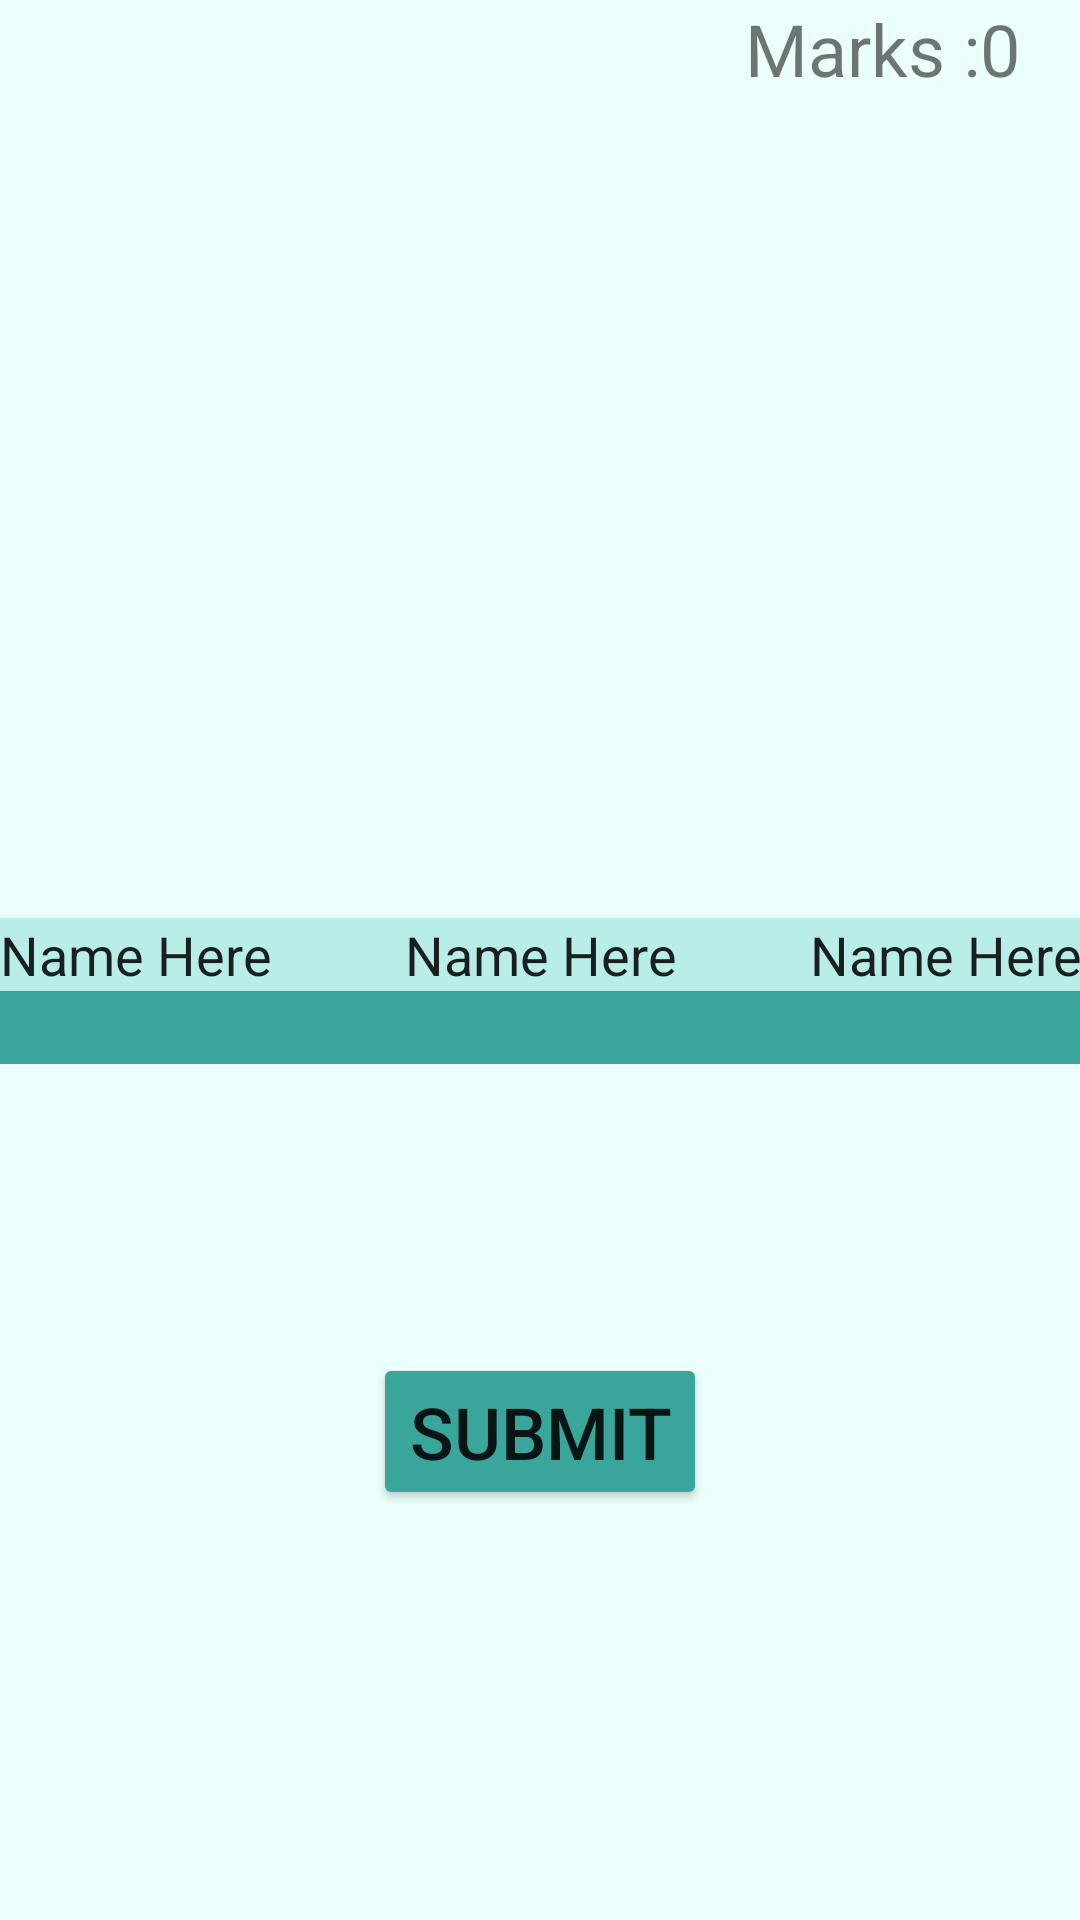

Here is an Android app screen rendered from its layout file. Give the layout XML and the strings, colors and styles it references.
<!-- AndroidManifest.xml: application theme Theme.W1790282_CourseWork_01 -->
<!-- res/layout/activity_advanced_level.xml -->
<?xml version="1.0" encoding="utf-8"?>
<androidx.constraintlayout.widget.ConstraintLayout xmlns:android="http://schemas.android.com/apk/res/android"
    xmlns:app="http://schemas.android.com/apk/res-auto"
    xmlns:tools="http://schemas.android.com/tools"
    android:layout_width="match_parent"
    android:layout_height="match_parent"
    android:background="#EBFFFD"
    tools:context=".AdvancedLevelActivity">

    <LinearLayout
        android:layout_width="match_parent"
        android:layout_height="match_parent"
        android:orientation="vertical"
        app:layout_constraintBottom_toBottomOf="parent"
        app:layout_constraintEnd_toEndOf="parent"
        app:layout_constraintStart_toStartOf="parent"
        app:layout_constraintTop_toTopOf="parent">

        <LinearLayout
            android:layout_width="match_parent"
            android:layout_height="wrap_content"
            android:orientation="horizontal">

            <TextView
                android:id="@+id/textView"
                android:layout_width="0dp"
                android:layout_height="wrap_content"
                android:layout_weight="1"
                android:text="@string/marks"
                android:textSize="24sp"
                android:gravity="right"
                tools:ignore="RtlHardcoded" />

            <TextView
                android:id="@+id/textView_marks_advance"
                android:layout_width="wrap_content"
                android:layout_height="wrap_content"
                android:layout_gravity="right"
                android:layout_marginRight="20dp"
                android:text="@string/_0"
                android:textSize="24sp"
                tools:ignore="RtlHardcoded"
                android:layout_marginEnd="20dp" />
        </LinearLayout>

        <TextView
            android:id="@+id/textView_timer_advance"
            android:layout_width="wrap_content"
            android:layout_height="wrap_content"
            android:layout_gravity="left"
            android:layout_marginLeft="20dp"
            android:textSize="24sp"
            tools:ignore="RtlHardcoded"
            android:layout_marginStart="20dp" />

        <TextView
            android:id="@+id/textView_result_advance"
            android:layout_width="match_parent"
            android:layout_height="wrap_content"
            android:layout_marginTop="14dp"
            android:gravity="center"
            android:textSize="24sp" />

        <LinearLayout
            android:layout_width="match_parent"
            android:layout_height="300dp"
            android:layout_marginTop="40dp"
            android:orientation="horizontal">

            <LinearLayout
                android:layout_width="135dp"
                android:layout_height="match_parent"
                android:orientation="vertical">

                <ImageView
                    android:id="@+id/imageView_advance_1"
                    android:layout_width="match_parent"
                    android:layout_height="125dp"
                    android:scaleType="fitXY"
                    tools:ignore="MissingConstraints"
                    android:contentDescription="@string/todo" />

                <EditText
                    android:id="@+id/editText_advace_1"
                    android:layout_width="match_parent"
                    android:layout_height="wrap_content"
                    android:layout_marginTop="30dp"
                    android:background="#B8EDE8"
                    android:ems="10"
                    android:inputType="textPersonName"
                    android:text="@string/name_here"
                    android:textSize="18sp"
                    android:importantForAutofill="no"
                    tools:ignore="LabelFor" />

                <TextView
                    android:id="@+id/textView_advance_1"
                    android:layout_width="match_parent"
                    android:layout_height="wrap_content"
                    android:background="#39A59B"
                    android:textColor="#FFEB3B"
                    android:textSize="18sp" />
            </LinearLayout>

            <LinearLayout
                android:layout_width="135dp"
                android:layout_height="match_parent"
                android:orientation="vertical">

                <ImageView
                    android:id="@+id/imageView_advance_2"
                    android:layout_width="match_parent"
                    android:layout_height="125dp"
                    android:scaleType="fitXY"
                    tools:ignore="MissingConstraints"
                    android:contentDescription="@string/todo" />

                <EditText
                    android:id="@+id/editText_advace_2"
                    android:layout_width="match_parent"
                    android:layout_height="wrap_content"
                    android:layout_marginTop="30dp"
                    android:background="#B8EDE8"
                    android:ems="10"
                    android:inputType="textPersonName"
                    android:text="@string/name_here"
                    android:textSize="18sp"
                    android:importantForAutofill="no"
                    tools:ignore="LabelFor" />

                <TextView
                    android:id="@+id/textView_advance_2"
                    android:layout_width="match_parent"
                    android:layout_height="wrap_content"
                    android:background="#39A59B"
                    android:textColor="#FFEB3B"
                    android:textSize="18sp" />
            </LinearLayout>

            <LinearLayout
                android:layout_width="135dp"
                android:layout_height="match_parent"
                android:orientation="vertical">

                <ImageView
                    android:id="@+id/imageView_advance_3"
                    android:layout_width="match_parent"
                    android:layout_height="125dp"
                    android:scaleType="fitXY"
                    tools:ignore="MissingConstraints"
                    android:contentDescription="@string/todo" />

                <EditText
                    android:id="@+id/editText_advace_3"
                    android:layout_width="match_parent"
                    android:layout_height="wrap_content"
                    android:layout_marginTop="30dp"
                    android:background="#B8EDE8"
                    android:ems="10"
                    android:inputType="textPersonName"
                    android:text="@string/name_here"
                    android:textSize="18sp"
                    android:importantForAutofill="no"
                    tools:ignore="LabelFor" />

                <TextView
                    android:id="@+id/textView_advance_3"
                    android:layout_width="match_parent"
                    android:layout_height="wrap_content"
                    android:background="#39A59B"
                    android:textColor="#FFEB3B"
                    android:textSize="18sp" />
            </LinearLayout>
        </LinearLayout>

        <Button
            android:id="@+id/button_submit_advance"
            android:layout_width="wrap_content"
            android:layout_height="wrap_content"
            android:layout_marginBottom="40dp"
            android:text="@string/submit"
            android:textSize="24sp"
            app:backgroundTint="#39A59B"
            android:layout_gravity="center"/>
    </LinearLayout>

</androidx.constraintlayout.widget.ConstraintLayout>
<!-- resources referenced by this layout -->
<resources>
  <string name="_0">0</string>
  <string name="marks">Marks :</string>
  <string name="name_here">Name Here</string>
  <string name="submit">Submit</string>
  <string name="todo">TODO</string>
  <style name="Theme.W1790282_CourseWork_01" parent="Theme.MaterialComponents.DayNight.DarkActionBar">
          
          <item name="colorPrimary">@color/purple_500</item>
          <item name="colorPrimaryVariant">@color/purple_700</item>
          <item name="colorOnPrimary">@color/white</item>
          
          <item name="colorSecondary">@color/teal_200</item>
          <item name="colorSecondaryVariant">@color/teal_700</item>
          <item name="colorOnSecondary">@color/black</item>
          
          <item name="android:statusBarColor" tools:targetApi="l">?attr/colorPrimaryVariant</item>
          
      </style>
  <!-- not gathered from this repository: default colours our renderer supplied (Android Studio template values) -->
  <color name="purple_500">#FF6200EE</color>
  <color name="purple_700">#FF3700B3</color>
  <color name="teal_200">#FF03DAC5</color>
  <color name="teal_700">#FF018786</color>
  <color name="black">#FF000000</color>
  <color name="white">#FFFFFFFF</color>
</resources>
